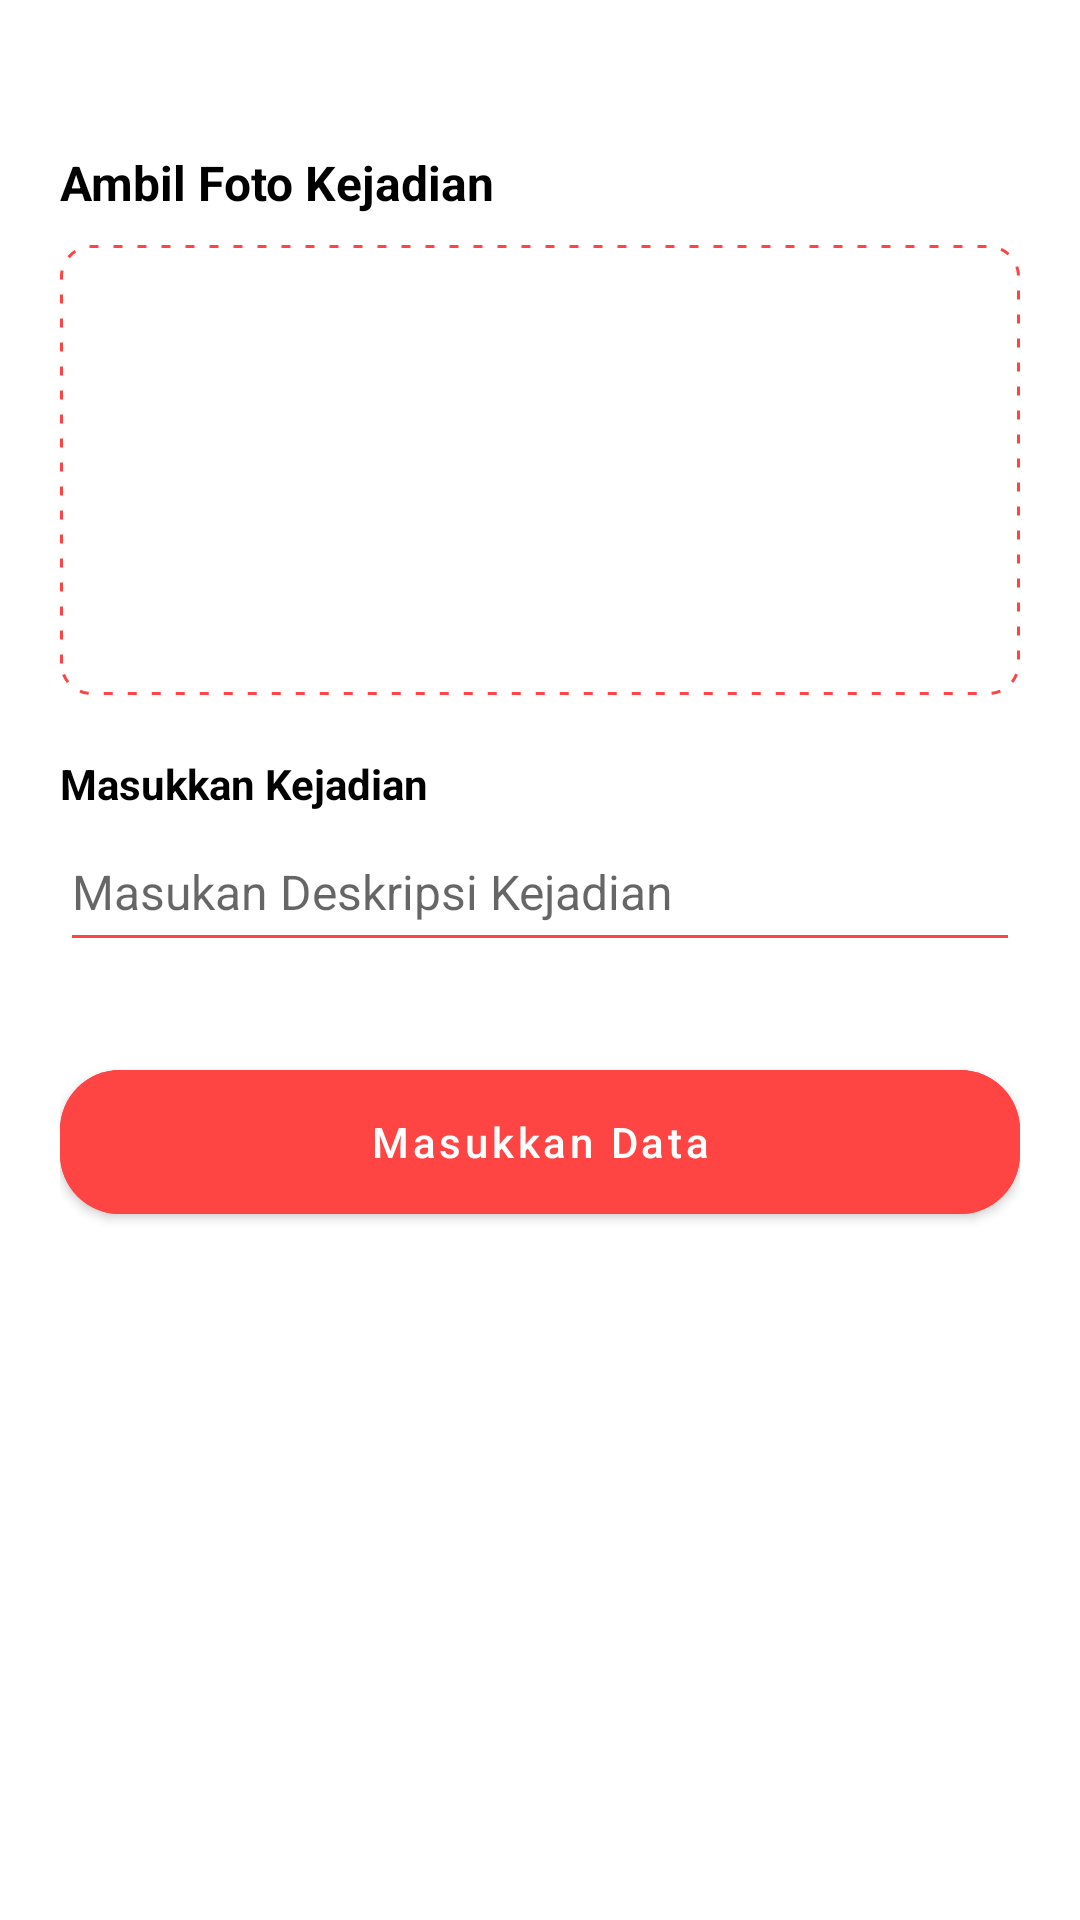

Produce the Android XML layout that renders to this screen, including the resource entries it uses.
<!-- AndroidManifest.xml: application theme Theme.AplikasiEPatrol -->
<!-- res/layout/activity_report_area.xml -->
<?xml version="1.0" encoding="utf-8"?>
<androidx.constraintlayout.widget.ConstraintLayout xmlns:android="http://schemas.android.com/apk/res/android"
    xmlns:app="http://schemas.android.com/apk/res-auto"
    xmlns:tools="http://schemas.android.com/tools"
    android:layout_width="match_parent"
    android:layout_height="match_parent"
    tools:context=".view.reportArea.ReportAreaActivity">

    <LinearLayout
        android:id="@+id/layoutImage"
        android:layout_width="match_parent"
        android:layout_height="match_parent"
        android:layout_marginStart="20dp"
        android:layout_marginTop="50dp"
        android:layout_marginEnd="20dp"
        android:orientation="vertical">

        <TextView
            android:layout_width="wrap_content"
            android:layout_height="wrap_content"
            android:layout_marginBottom="10dp"
            android:text="Ambil Foto Kejadian"
            android:textColor="@color/black"
            android:textSize="16sp"
            android:textStyle="bold" />

        <FrameLayout
            android:layout_width="match_parent"
            android:layout_height="150dp"
            android:background="@drawable/border_line_dotted">

            <ImageView
                android:id="@+id/imageKejadian"
                android:layout_width="match_parent"
                android:layout_height="match_parent"
                android:layout_gravity="center_horizontal"
                android:adjustViewBounds="true"
                android:src="@drawable/ic_photo_camera" />

        </FrameLayout>

        <LinearLayout
            android:layout_width="match_parent"
            android:layout_height="wrap_content"
            android:layout_marginTop="20dp"
            android:orientation="vertical">

            <TextView
                android:layout_width="wrap_content"
                android:layout_height="wrap_content"
                android:text="Masukkan Kejadian"
                android:textColor="@color/black"
                android:textSize="14sp"
                android:textStyle="bold" />

            <EditText
                android:id="@+id/inputDeskripsi"
                android:layout_width="match_parent"
                android:layout_height="50dp"
                android:backgroundTint="@android:color/holo_red_light"
                android:hint="Masukan Deskripsi Kejadian"
                android:imeOptions="actionNext"
                android:maxLines="1"
                android:singleLine="true"
                android:textColor="@color/black"
                android:textSize="16sp" />

            <com.google.android.material.button.MaterialButton
                android:id="@+id/btnInputReport"
                style="@style/Widget.MaterialComponents.Button"
                android:layout_width="match_parent"
                android:layout_height="60dp"
                android:layout_gravity="bottom"
                android:layout_marginTop="30dp"
                android:layout_marginBottom="20dp"
                android:backgroundTint="@android:color/holo_red_light"
                android:text="Masukkan Data"
                android:textAllCaps="false"
                android:textColor="@color/white"
                app:cornerRadius="20dp"
                app:elevation="5dp" />

        </LinearLayout>
    </LinearLayout>
</androidx.constraintlayout.widget.ConstraintLayout>
<!-- resources referenced by this layout -->
<resources>
  <!-- drawable border_line_dotted (drawable) -->
  <?xml version="1.0" encoding="utf-8"?>
  <layer-list xmlns:android="http://schemas.android.com/apk/res/android">
      <item>
          <shape>
              <corners android:radius="10dp" />
              <solid android:color="@android:color/transparent" />
              <stroke
                  android:width="1dp"
                  android:color="@android:color/holo_red_light"
                  android:dashWidth="3dp"
                  android:dashGap="5dp" />
              <padding
                  android:bottom="5dp"
                  android:left="5dp"
                  android:right="5dp"
                  android:top="5dp" />
          </shape>
      </item>
  </layer-list>
  <style name="Theme.AplikasiEPatrol" parent="Theme.MaterialComponents.Light.NoActionBar">
          
          <item name="colorPrimary">@color/purple_500</item>
          <item name="colorPrimaryVariant">@color/purple_700</item>
          <item name="colorOnPrimary">@color/white</item>
          
          <item name="colorSecondary">@color/teal_200</item>
          <item name="colorSecondaryVariant">@color/teal_700</item>
          <item name="colorOnSecondary">@color/black</item>
          
          <item name="android:statusBarColor" tools:targetApi="l">@color/black</item>
          
      </style>
  <!-- not gathered from this repository: default colours our renderer supplied (Android Studio template values) -->
  <color name="purple_500">#FF6200EE</color>
  <color name="purple_700">#FF3700B3</color>
  <color name="teal_200">#FF03DAC5</color>
  <color name="teal_700">#FF018786</color>
  <color name="black">#FF000000</color>
  <color name="white">#FFFFFFFF</color>
</resources>
